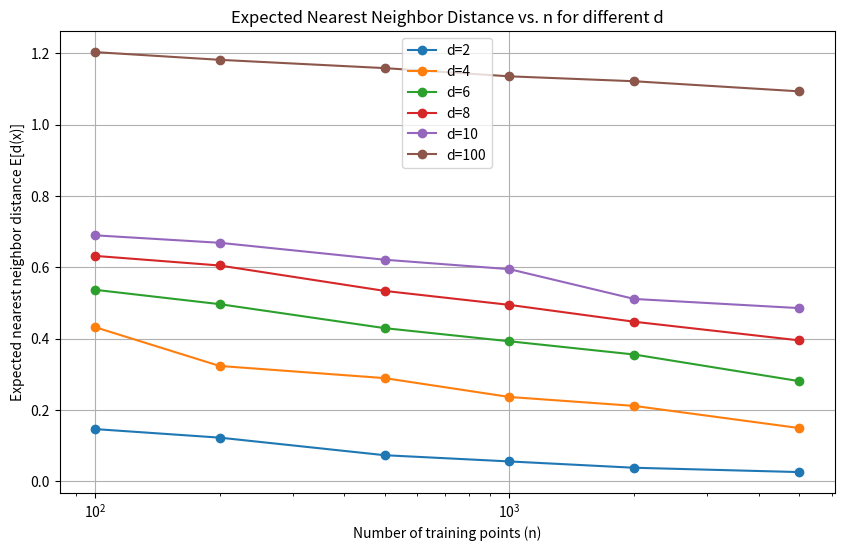

The matplotlib source for this figure:
import random as rand
import numpy as np
import matplotlib.pyplot as plt

def generate_data(n,d):
    X_train = np.random.randn(n, d)/np.sqrt(d)
    return X_train

def nearest_neigbor_distance(X_train, x):
    distances = np.linalg.norm(X_train - x, axis = 1)
    return np.min(distances)

def expected_distance(n, d):
    X_train = generate_data(n, d)
    distances = [nearest_neigbor_distance(X_train, np.random.randn(d)/np.sqrt(d)) for _ in range(100)]
    return np.mean(distances)

d_values = [2,4,6,8,10, 100]
n_values = [100,200,500,1000,2000,5000]

expected_distances = np.zeros((len(d_values), len(n_values)))

for i, d in enumerate(d_values):
    for j, n in enumerate(n_values):
        expected_distances[i,j] = expected_distance(n, d)


plt.figure(figsize=(10, 6))
for i, d in enumerate(d_values):
    plt.plot(n_values, expected_distances[i], marker='o', label=f'd={d}')

plt.xscale("log") 
plt.xlabel("Number of training points (n)")
plt.ylabel("Expected nearest neighbor distance E[d(x)]")
plt.title("Expected Nearest Neighbor Distance vs. n for different d")
plt.legend()
plt.grid(True)
plt.show()    



